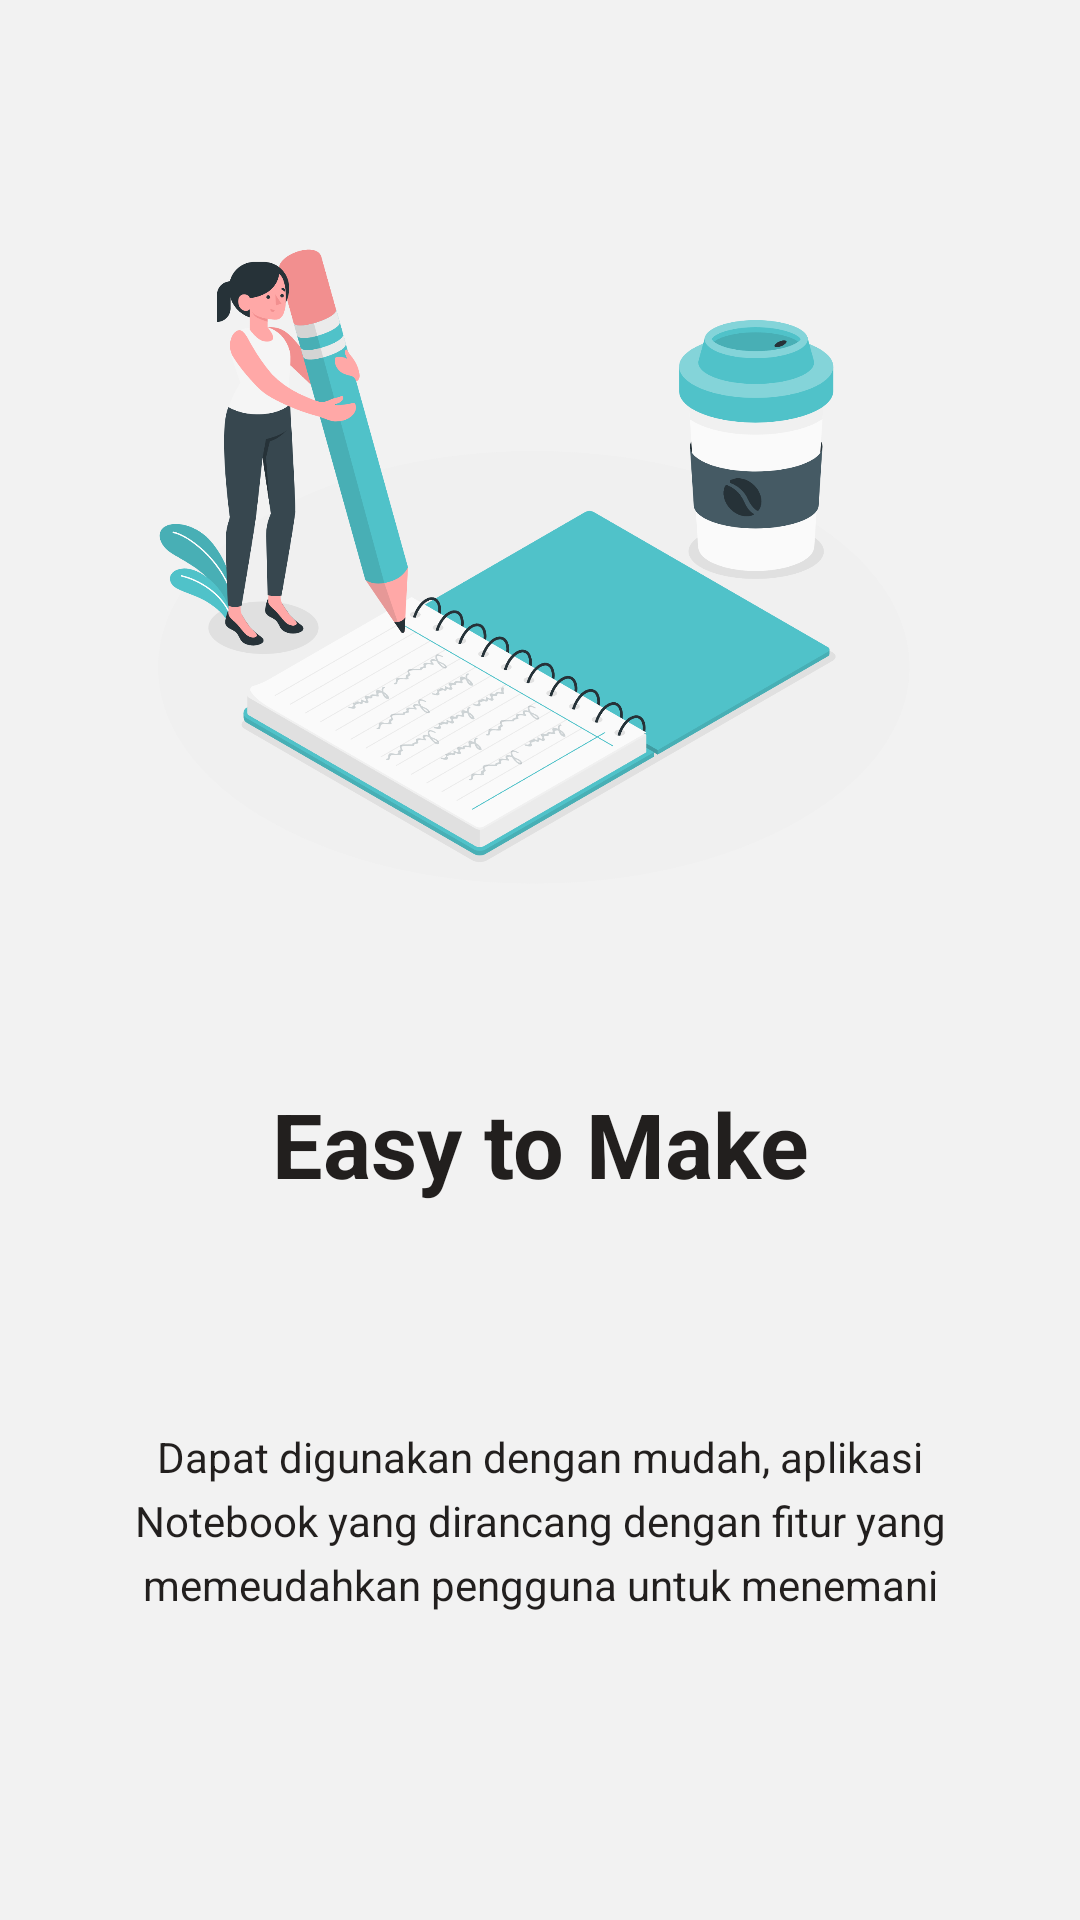

This screen was rendered from an Android layout file. Write that file and the resources it references.
<!-- AndroidManifest.xml: application theme Theme.UAS_AKB_IF1_10119015 -->
<!-- res/layout/page2.xml -->
<?xml version="1.0" encoding="utf-8"?>
<androidx.constraintlayout.widget.ConstraintLayout xmlns:android="http://schemas.android.com/apk/res/android"
    android:layout_width="match_parent"
    android:layout_height="match_parent"
    android:background="@color/bg"
    xmlns:app="http://schemas.android.com/apk/res-auto">

    <ImageView
        android:id="@+id/imageView"
        android:layout_width="313dp"
        android:layout_height="273dp"
        android:layout_marginTop="52dp"
        app:layout_constraintEnd_toEndOf="parent"
        app:layout_constraintHorizontal_bias="0.444"
        app:layout_constraintStart_toStartOf="parent"
        app:layout_constraintTop_toTopOf="parent"
        app:srcCompat="@drawable/page2"  />

    <TextView
        android:id="@+id/textView"
        android:layout_width="291dp"
        android:layout_height="87dp"
        android:layout_marginTop="36dp"
        android:text="Easy to Make"
        android:textAlignment="center"
        android:textColor="#221F1E"
        android:textSize="30sp"
        android:textStyle="bold"
        app:layout_constraintEnd_toEndOf="parent"
        app:layout_constraintStart_toStartOf="parent"
        app:layout_constraintTop_toBottomOf="@+id/imageView" />

    <TextView
        android:id="@+id/textView2"
        android:layout_width="293dp"
        android:layout_height="67dp"
        android:layout_marginTop="28dp"
        android:lineSpacingExtra="5sp"
        android:text="Dapat digunakan dengan mudah, aplikasi Notebook yang dirancang dengan fitur yang memeudahkan pengguna untuk menemani keseharian dalam menulis"
        android:textAlignment="center"
        android:textColor="#221F1E"
        app:layout_constraintEnd_toEndOf="parent"
        app:layout_constraintStart_toStartOf="parent"
        app:layout_constraintTop_toBottomOf="@+id/textView" />

</androidx.constraintlayout.widget.ConstraintLayout>
<!-- resources referenced by this layout -->
<resources>
  <color name="bg">#F2F2F2</color>
  <!-- drawable page2: png bitmap (drawable-v24, 318654 bytes) -->
  <style name="Theme.UAS_AKB_IF1_10119015" parent="Theme.MaterialComponents.DayNight.NoActionBar">
          
          <item name="colorPrimary">@color/purple_500</item>
          <item name="colorPrimaryVariant">@color/purple_700</item>
          <item name="colorOnPrimary">@color/white</item>
          
          <item name="colorSecondary">@color/teal_200</item>
          <item name="colorSecondaryVariant">@color/teal_700</item>
          <item name="colorOnSecondary">@color/black</item>
          
          <item name="android:statusBarColor" tools:targetApi="l">?attr/colorPrimaryVariant</item>
          
      </style>
  <color name="purple_500">#50C2C9</color>
  <color name="purple_700">#50C2C9</color>
  <color name="white">#FFFFFFFF</color>
  <color name="teal_200">#FF03DAC5</color>
  <color name="teal_700">#FF018786</color>
  <color name="black">#FF000000</color>
</resources>
